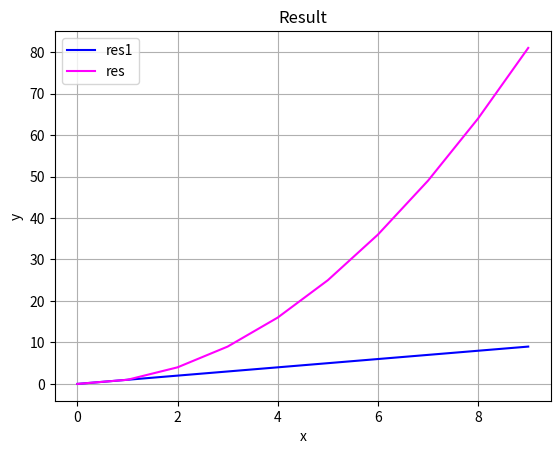

This chart was generated by the following Python code:
import matplotlib.pyplot as plt
plt.plot([x for x in range(10)],[x for x in range(10)],color='blue',label='res1')
plt.grid()
plt.title('Result')
plt.xlabel('x')
plt.ylabel('y')
plt.plot([x for x in range(10)],[x**2 for x in range(10)],color='magenta',label='res')
plt.legend()
plt.show()
